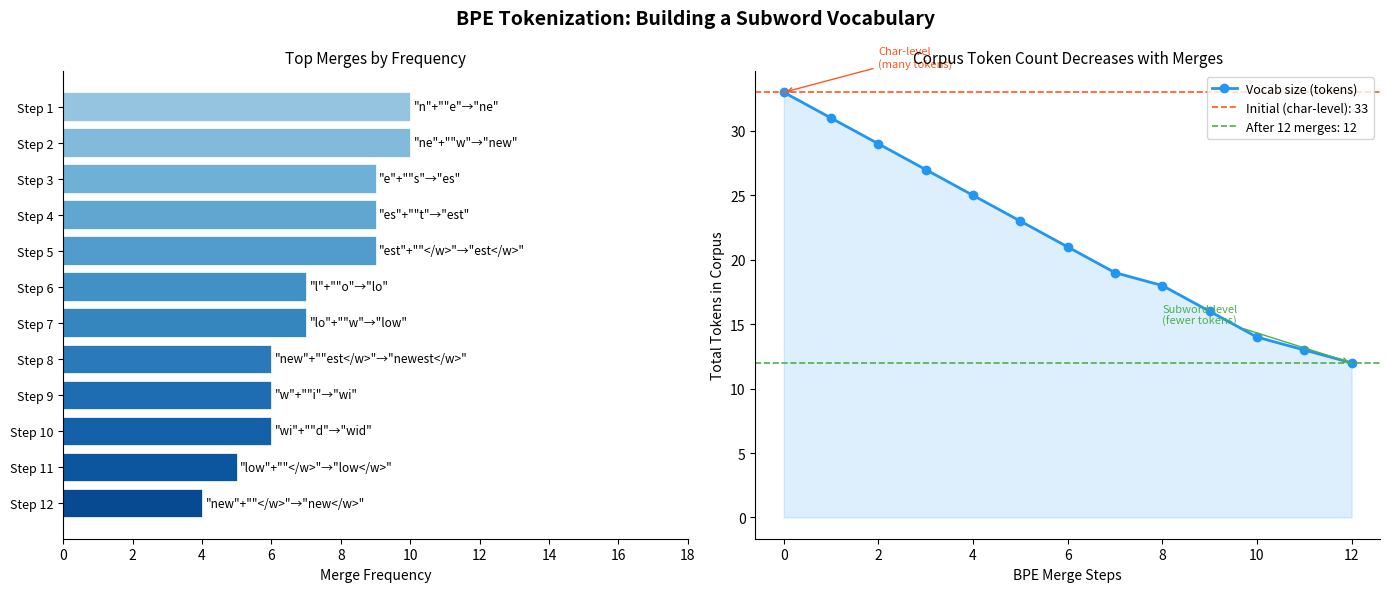

This figure's Python source:
"""
实验5.1a：BPE 分词算法演示
对应章节：第5章 5.1 预训练
目标：实现 BPE 算法，展示词表从字符逐步合并的过程
"""

from collections import Counter
from pathlib import Path

import matplotlib.pyplot as plt
import numpy as np

plt.rcParams["font.family"] = "sans-serif"
plt.rcParams["axes.unicode_minus"] = False

OUTPUT_PATH = Path("assets/ch05_bpe_tokenization.png")
DEFAULT_CORPUS = (
    ["low"] * 5
    + ["lower"] * 2
    + ["newest"] * 6
    + ["widest"] * 3
    + ["new"] * 4
    + ["wide"] * 3
)
NUM_MERGES = 12


# ============ BPE 核心实现 ============
def get_vocab(corpus):
    """将语料转为字符级词频词典"""
    vocab = Counter()
    for word in corpus:
        chars = list(word) + ["</w>"]
        vocab[" ".join(chars)] += 1
    return vocab


def get_pairs(vocab):
    """统计所有相邻字符对的频率"""
    pairs = Counter()
    for word, freq in vocab.items():
        symbols = word.split()
        for i in range(len(symbols) - 1):
            pairs[(symbols[i], symbols[i + 1])] += freq
    return pairs


def merge_vocab(pair, vocab):
    """合并词典中最高频的字符对"""
    new_vocab = {}
    bigram = " ".join(pair)
    replacement = "".join(pair)
    for word, freq in vocab.items():
        new_word = word.replace(bigram, replacement)
        new_vocab[new_word] = freq
    return new_vocab


def run_bpe(corpus, num_merges=10):
    """运行 BPE，返回每步合并记录"""
    vocab = get_vocab(corpus)
    merges = []
    vocab_sizes = [sum(len(w.split()) for w in vocab)]

    for _ in range(num_merges):
        pairs = get_pairs(vocab)
        if not pairs:
            break
        best_pair = max(pairs, key=pairs.get)
        best_freq = pairs[best_pair]
        vocab = merge_vocab(best_pair, vocab)
        merged = "".join(best_pair)
        merges.append((best_pair, best_freq, merged))
        vocab_sizes.append(sum(len(w.split()) for w in vocab))

    return merges, vocab_sizes


def plot_bpe(merges, vocab_sizes, output_path=OUTPUT_PATH):
    """保存 BPE 合并过程可视化图。"""
    fig, axes = plt.subplots(1, 2, figsize=(14, 6))
    fig.suptitle(
        "BPE Tokenization: Building a Subword Vocabulary",
        fontsize=14,
        fontweight="bold",
    )

    ax1 = axes[0]
    steps = list(range(len(merges)))
    freqs = [m[1] for m in merges]
    labels = [f'"{m[0][0]}"+""{m[0][1]}"→"{m[2]}"' for m in merges]

    colors = plt.cm.Blues(np.linspace(0.4, 0.9, len(merges)))
    bars = ax1.barh(steps, freqs, color=colors, edgecolor="white", linewidth=0.5)

    for bar, label in zip(bars, labels):
        ax1.text(
            bar.get_width() + 0.1,
            bar.get_y() + bar.get_height() / 2,
            label,
            va="center",
            fontsize=8.5,
        )

    ax1.set_yticks(steps)
    ax1.set_yticklabels([f"Step {i + 1}" for i in steps], fontsize=9)
    ax1.set_xlabel("Merge Frequency", fontsize=10)
    ax1.set_title("Top Merges by Frequency", fontsize=11)
    ax1.set_xlim(0, max(freqs) * 1.8)
    ax1.invert_yaxis()
    ax1.spines["top"].set_visible(False)
    ax1.spines["right"].set_visible(False)

    ax2 = axes[1]
    x = list(range(len(vocab_sizes)))
    ax2.plot(
        x,
        vocab_sizes,
        "o-",
        color="#2196F3",
        linewidth=2,
        markersize=6,
        label="Vocab size (tokens)",
    )
    ax2.fill_between(x, vocab_sizes, alpha=0.15, color="#2196F3")

    ax2.axhline(
        vocab_sizes[0],
        color="#FF5722",
        linestyle="--",
        linewidth=1.2,
        label=f"Initial (char-level): {vocab_sizes[0]}",
    )
    ax2.axhline(
        vocab_sizes[-1],
        color="#4CAF50",
        linestyle="--",
        linewidth=1.2,
        label=f"After {NUM_MERGES} merges: {vocab_sizes[-1]}",
    )

    ax2.set_xlabel("BPE Merge Steps", fontsize=10)
    ax2.set_ylabel("Total Tokens in Corpus", fontsize=10)
    ax2.set_title("Corpus Token Count Decreases with Merges", fontsize=11)
    ax2.legend(fontsize=9)
    ax2.spines["top"].set_visible(False)
    ax2.spines["right"].set_visible(False)

    ax2.annotate(
        "Char-level\n(many tokens)",
        xy=(0, vocab_sizes[0]),
        xytext=(2, vocab_sizes[0] + 2),
        fontsize=8,
        color="#FF5722",
        arrowprops=dict(arrowstyle="->", color="#FF5722", lw=1),
    )
    ax2.annotate(
        "Subword-level\n(fewer tokens)",
        xy=(NUM_MERGES, vocab_sizes[-1]),
        xytext=(NUM_MERGES - 4, vocab_sizes[-1] + 3),
        fontsize=8,
        color="#4CAF50",
        arrowprops=dict(arrowstyle="->", color="#4CAF50", lw=1),
    )

    plt.tight_layout()
    output_path = Path(output_path)
    output_path.parent.mkdir(parents=True, exist_ok=True)
    plt.savefig(output_path, dpi=120, bbox_inches="tight")
    plt.close(fig)
    return output_path


def main():
    merges, vocab_sizes = run_bpe(DEFAULT_CORPUS, NUM_MERGES)
    output_path = plot_bpe(merges, vocab_sizes)
    print(f"Saved: {output_path}")


if __name__ == "__main__":
    main()
